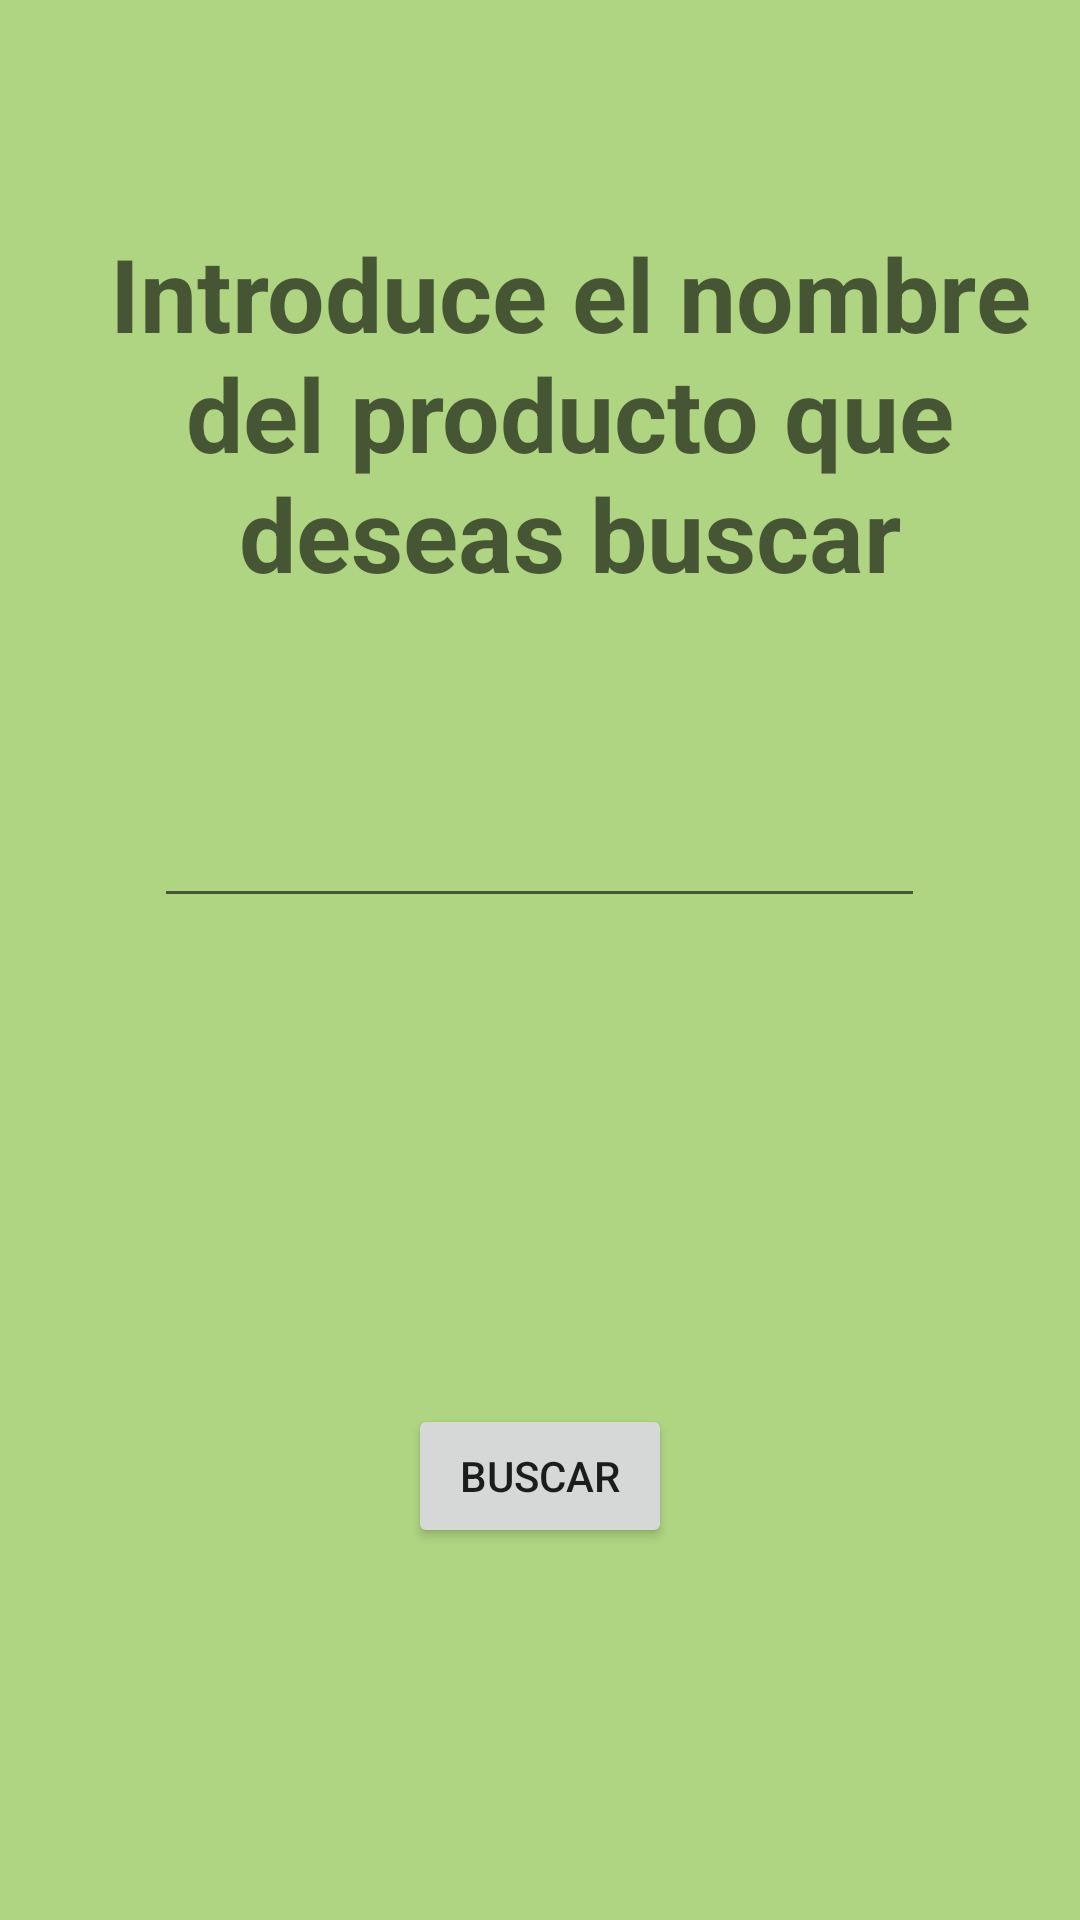

Produce the Android XML layout that renders to this screen, including the resource entries it uses.
<!-- AndroidManifest.xml: application theme Theme.Practica2_Farmacia30 -->
<!-- res/layout/activity_buscar.xml -->
<?xml version="1.0" encoding="utf-8"?>
<androidx.constraintlayout.widget.ConstraintLayout xmlns:android="http://schemas.android.com/apk/res/android"
    xmlns:app="http://schemas.android.com/apk/res-auto"
    xmlns:tools="http://schemas.android.com/tools"
    android:layout_width="match_parent"
    android:layout_height="match_parent"
    android:background="#B08BC34A"
    tools:context=".buscar">

    <Button
        android:id="@+id/button2"
        android:layout_width="wrap_content"
        android:layout_height="wrap_content"
        android:layout_marginTop="32dp"
        android:layout_marginBottom="171dp"
        android:onClick="buscador"
        android:text="@string/buscar"
        app:layout_constraintBottom_toBottomOf="parent"
        app:layout_constraintEnd_toEndOf="parent"
        app:layout_constraintStart_toStartOf="parent"
        app:layout_constraintTop_toBottomOf="@+id/busc" />

    <EditText
        android:id="@+id/busc"
        android:layout_width="257dp"
        android:layout_height="53dp"
        android:layout_marginTop="300dp"
        android:layout_marginBottom="130dp"
        android:ems="10"
        android:inputType="textPersonName"
        android:minHeight="48dp"
        app:layout_constraintBottom_toTopOf="@+id/button2"
        app:layout_constraintEnd_toEndOf="parent"
        app:layout_constraintHorizontal_bias="0.497"
        app:layout_constraintStart_toStartOf="parent"
        app:layout_constraintTop_toTopOf="parent"
        tools:ignore="SpeakableTextPresentCheck" />

    <TextView
        android:id="@+id/textView9"
        android:layout_width="323dp"
        android:layout_height="146dp"
        android:layout_marginStart="54dp"
        android:layout_marginTop="72dp"
        android:layout_marginEnd="34dp"
        android:layout_marginBottom="29dp"
        android:text="@string/introduce_el_nombre_del_producto_que_deseas_buscar"
        android:textAlignment="center"
        android:textAppearance="@style/TextAppearance.AppCompat.Display1"
        android:textStyle="bold"
        app:layout_constraintBottom_toTopOf="@+id/busc"
        app:layout_constraintEnd_toEndOf="parent"
        app:layout_constraintStart_toStartOf="parent"
        app:layout_constraintTop_toTopOf="parent" />
</androidx.constraintlayout.widget.ConstraintLayout>
<!-- resources referenced by this layout -->
<resources>
  <string name="buscar">Buscar</string>
  <string name="introduce_el_nombre_del_producto_que_deseas_buscar">Introduce el nombre del producto que deseas buscar</string>
  <style name="Theme.Practica2_Farmacia30" parent="Theme.MaterialComponents.DayNight.DarkActionBar">
          
          <item name="colorPrimary">@color/purple_500</item>
          <item name="colorPrimaryVariant">@color/purple_700</item>
          <item name="colorOnPrimary">@color/white</item>
          
          <item name="colorSecondary">@color/teal_200</item>
          <item name="colorSecondaryVariant">@color/teal_700</item>
          <item name="colorOnSecondary">@color/black</item>
          
          <item name="android:statusBarColor" tools:targetApi="l">?attr/colorPrimaryVariant</item>
          
      </style>
  <!-- not gathered from this repository: default colours our renderer supplied (Android Studio template values) -->
  <color name="purple_500">#FF6200EE</color>
  <color name="purple_700">#FF3700B3</color>
  <color name="teal_200">#FF03DAC5</color>
  <color name="teal_700">#FF018786</color>
  <color name="black">#FF000000</color>
  <color name="white">#FFFFFFFF</color>
</resources>
